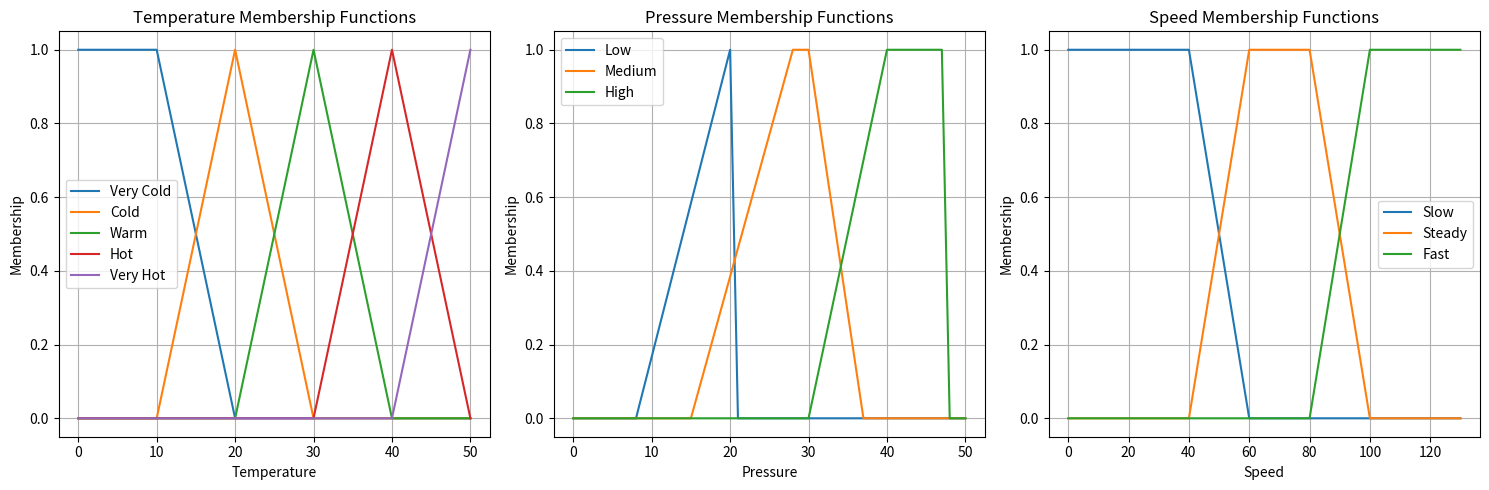

Python code for this plot:
# Tubagus Ardian Maulana
# 201011400661
# 06TPLP015
# UAS Kecerdasan Buatan

import matplotlib.pyplot as plt

class BaseFuzzy:
    def __init__(self):
        self.minimum = 0
        self.maximum = 0

    def up(self):
        pass

    def down(self):
        pass


class Pressure(BaseFuzzy):
    def __init__(self):
        super().__init__()
        self.minimum = 0
        self.maximum = 50
        self.p1 = 5
        self.p2 = 8
        self.p3 = 15
        self.p4 = 20
        self.p5 = 28
        self.p6 = 30
        self.p7 = 37
        self.p8 = 40
        self.p9 = 47

    def very_low(self, pressure):
        if pressure <= self.p1:
            return 1
        elif pressure <= self.p3:
            return (self.p3 - pressure) / (self.p3 - self.p1)
        else:
            return 0

    def low(self, pressure):
        if pressure <= self.p2:
            return 0
        elif pressure <= self.p4:
            return (pressure - self.p2) / (self.p4 - self.p2)
        else:
            return 0

    def medium(self, pressure):
        if pressure <= self.p3 or pressure > self.p7:
            return 0
        elif pressure <= self.p5:
            return (pressure - self.p3) / (self.p5 - self.p3)
        elif pressure <= self.p6:
            return 1
        elif pressure <= self.p7:
            return (self.p7 - pressure) / (self.p7 - self.p6)
        else:
            return 0

    def high(self, pressure):
        if pressure <= self.p6 or pressure > self.p9:
            return 0
        elif pressure <= self.p8:
            return (pressure - self.p6) / (self.p8 - self.p6)
        elif pressure <= self.p9:
            return 1
        else:
            return 0

    def very_high(self, pressure):
        if pressure <= self.p8:
            return 0
        elif pressure <= self.p9:
            return (pressure - self.p8) / (self.p9 - self.p8)
        else:
            return 0

    def graph(self, ax):
        x = list(range(self.minimum, self.maximum+1))
        y_low = [self.low(p) for p in x]
        y_medium = [self.medium(p) for p in x]
        y_high = [self.high(p) for p in x]

        ax.plot(x, y_low, label='Low')
        ax.plot(x, y_medium, label='Medium')
        ax.plot(x, y_high, label='High')

        ax.set_xlabel('Pressure')
        ax.set_ylabel('Membership')
        ax.set_title('Pressure Membership Functions')
        ax.legend()
        ax.grid(True)


class suhu():
    def __init__(self):
        self.minimum = 0
        self.maximum = 0

    def up(self, x):
        return (x - self.minimum) / (self.maximum - self.minimum)

    def down(self, x):
        return (self.maximum - x) / (self.maximum - self.minimum)


class Suhu_Input(suhu):
    def __init__(self):
        super().__init__()
        self.minimum = 0
        self.maximum = 50

    def very_cold(self, temperature):
        if temperature <= 10:
            return 1
        elif temperature <= 20:
            return (20 - temperature) / (20 - 10)
        else:
            return 0

    def cold(self, temperature):
        if temperature <= 10 or temperature >= 30:
            return 0
        elif temperature <= 20:
            return (temperature - 10) / (20 - 10)
        elif temperature < 30:
            return (30 - temperature) / (30 - 20)

    def warm(self, temperature):
        if temperature <= 20 or temperature >= 40:
            return 0
        elif temperature <= 30:
            return (temperature - 20) / (30 - 20)
        elif temperature < 40:
            return (40 - temperature) / (40 - 30)

    def hot(self, temperature):
        if temperature <= 30 or temperature >= 50:
            return 0
        elif temperature <= 40:
            return (temperature - 30) / (40 - 30)
        elif temperature < 50:
            return (50 - temperature) / (50 - 40)

    def very_hot(self, temperature):
        if temperature <= 40:
            return 0
        elif temperature <= 50:
            return (temperature - 40) / (50 - 40)
        else:
            return 1

    def graph(self, ax):
        x = list(range(self.minimum, self.maximum+1))
        y_very_cold = [self.very_cold(t) for t in x]
        y_cold = [self.cold(t) for t in x]
        y_warm = [self.warm(t) for t in x]
        y_hot = [self.hot(t) for t in x]
        y_very_hot = [self.very_hot(t) for t in x]

        ax.plot(x, y_very_cold, label='Very Cold')
        ax.plot(x, y_cold, label='Cold')
        ax.plot(x, y_warm, label='Warm')
        ax.plot(x, y_hot, label='Hot')
        ax.plot(x, y_very_hot, label='Very Hot')

        ax.set_xlabel('Temperature')
        ax.set_ylabel('Membership')
        ax.set_title('Temperature Membership Functions')
        ax.legend()
        ax.grid(True)


class Speed_Output(BaseFuzzy):
    def __init__(self):
        super().__init__()
        self.minimum = 0
        self.maximum = 130

    def slow(self, speed):
        if speed <= 40:
            return 1
        elif speed <= 60:
            return (60 - speed) / (60 - 40)
        else:
            return 0

    def steady(self, speed):
        if speed <= 40 or speed >= 100:
            return 0
        elif speed <= 60:
            return (speed - 40) / (60 - 40)
        elif speed <= 80:
            return 1
        elif speed <= 100:
            return (100 - speed) / (100 - 80)

    def fast(self, speed):
        if speed <= 80:
            return 0
        elif speed <= 100:
            return (speed - 80) / (100 - 80)
        else:
            return 1

    def freeze_very_low(self, temperature, pressure):
        if temperature == "freeze" and pressure == "very_low":
            return self.fast(130)
        else:
            return 0

    def cold_very_low(self, temperature, pressure):
        if temperature == "cold" and pressure == "very_low":
            return self.fast(130)
        else:
            return 0

    def warm_very_low(self, temperature, pressure):
        if temperature == "warm" and pressure == "very_low":
            return self.fast(130)
        else:
            return 0

    def hot_very_low(self, temperature, pressure):
        if temperature == "hot" and pressure == "very_low":
            return self.fast(130)
        else:
            return 0

    def freeze_low(self, temperature, pressure):
        if temperature == "freeze" and pressure == "low":
            return self.fast(130)
        else:
            return 0

    def cold_low(self, temperature, pressure):
        if temperature == "cold" and pressure == "low":
            return self.steady(130)
        else:
            return 0

    def warm_low(self, temperature, pressure):
        if temperature == "warm" and pressure == "low":
            return self.steady(130)
        else:
            return 0

    def hot_low(self, temperature, pressure):
        if temperature == "hot" and pressure == "low":
            return self.steady(130)
        else:
            return 0

    def freeze_medium(self, temperature, pressure):
        if temperature == "freeze" and pressure == "medium":
            return self.steady(130)
        else:
            return 0

    def cold_medium(self, temperature, pressure):
        if temperature == "cold" and pressure == "medium":
            return self.steady(130)
        else:
            return 0

    def warm_medium(self, temperature, pressure):
        if temperature == "warm" and pressure == "medium":
            return self.steady(130)
        else:
            return 0

    def hot_medium(self, temperature, pressure):
        if temperature == "hot" and pressure == "medium":
            return self.steady(130)
        else:
            return 0

    def freeze_high(self, temperature, pressure):
        if temperature == "freeze" and pressure == "high":
            return self.steady(130)
        else:
            return 0

    def cold_high(self, temperature, pressure):
        if temperature == "cold" and pressure == "high":
            return self.steady(130)
        else:
            return 0

    def warm_high(self, temperature, pressure):
        if temperature == "warm" and pressure == "high":
            return self.steady(130)
        else:
            return 0

    def hot_high(self, temperature, pressure):
        if temperature == "hot" and pressure == "high":
            return self.slow(130)
        else:
            return 0

    def freeze_very_high(self, temperature, pressure):
        if temperature == "freeze" and pressure == "very_high":
            return self.slow(130)
        else:
            return 0

    def cold_very_high(self, temperature, pressure):
        if temperature == "cold" and pressure == "very_high":
            return self.slow(130)
        else:
            return 0

    def warm_very_high(self, temperature, pressure):
        if temperature == "warm" and pressure == "very_high":
            return self.slow(130)
        else:
            return 0

    def hot_very_high(self, temperature, pressure):
        if temperature == "hot" and pressure == "very_high":
            return self.slow(130)
        else:
            return 0

    def graph(self, ax):
        x = list(range(self.minimum, self.maximum+1))
        y_slow = [self.slow(s) for s in x]
        y_steady = [self.steady(s) for s in x]
        y_fast = [self.fast(s) for s in x]

        ax.plot(x, y_slow, label='Slow')
        ax.plot(x, y_steady, label='Steady')
        ax.plot(x, y_fast, label='Fast')

        ax.set_xlabel('Speed')
        ax.set_ylabel('Membership')
        ax.set_title('Speed Membership Functions')
        ax.legend()
        ax.grid(True)

if __name__ == "__main__":
    fig, axs = plt.subplots(1, 3, figsize=(15, 5))

    temperature_input = Suhu_Input()
    pressure_input = Pressure()
    speed_output = Speed_Output()

    temperature_input.graph(axs[0])
    pressure_input.graph(axs[1])
    speed_output.graph(axs[2])

    plt.tight_layout()
    plt.show()